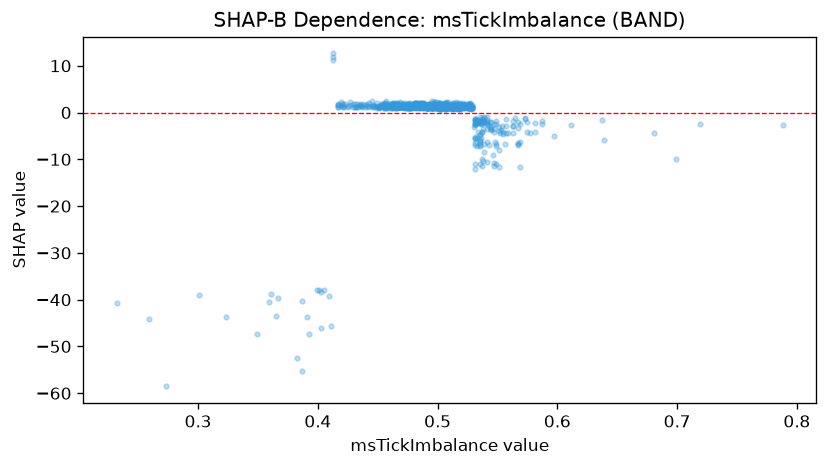

Data behind this chart, as committed beside it:
feature_value, shap_value
0.513, 1.047
0.477, 1.133
0.463, 1.252
0.539, -2.056
0.516, 2.132
0.533, -1.587
0.473, 1.116
0.485, 1.411
0.505, 1.03
0.513, 1.587
0.505, 1.72
0.533, -1.969
0.492, 1.738
0.494, 1.197
0.502, 1.002
0.507, 1.021
0.483, 1.582
0.511, 1.27
0.521, 1.976
0.518, 1.001
0.457, 0.9902
0.511, 1.083
0.473, 1.214
0.485, 1.104
0.491, 1.109
0.519, 1.371
0.541, -6.214
0.504, 1.444
0.429, 1.755
0.488, 1.745
0.48, 1.671
0.508, 1.498
0.498, 1.578
0.463, 1.067
0.483, 1.409
0.497, 1.665
0.507, 1.563
0.501, 1.748
0.517, 1.673
0.481, 1.304
0.509, 1.775
0.457, 1.272
0.483, 2.05
0.527, 2.077
0.527, 1.766
0.481, 1.538
0.587, -1.799
0.438, 1.738
0.507, 1.21
0.493, 1.263
0.502, 1.994
0.482, 1
0.499, 1.054
0.516, 1.051
0.456, 0.9864
0.515, 1.191
0.515, 1.056
0.523, 0.9645
0.484, 1.233
0.494, 1.264
... 869 more rows
